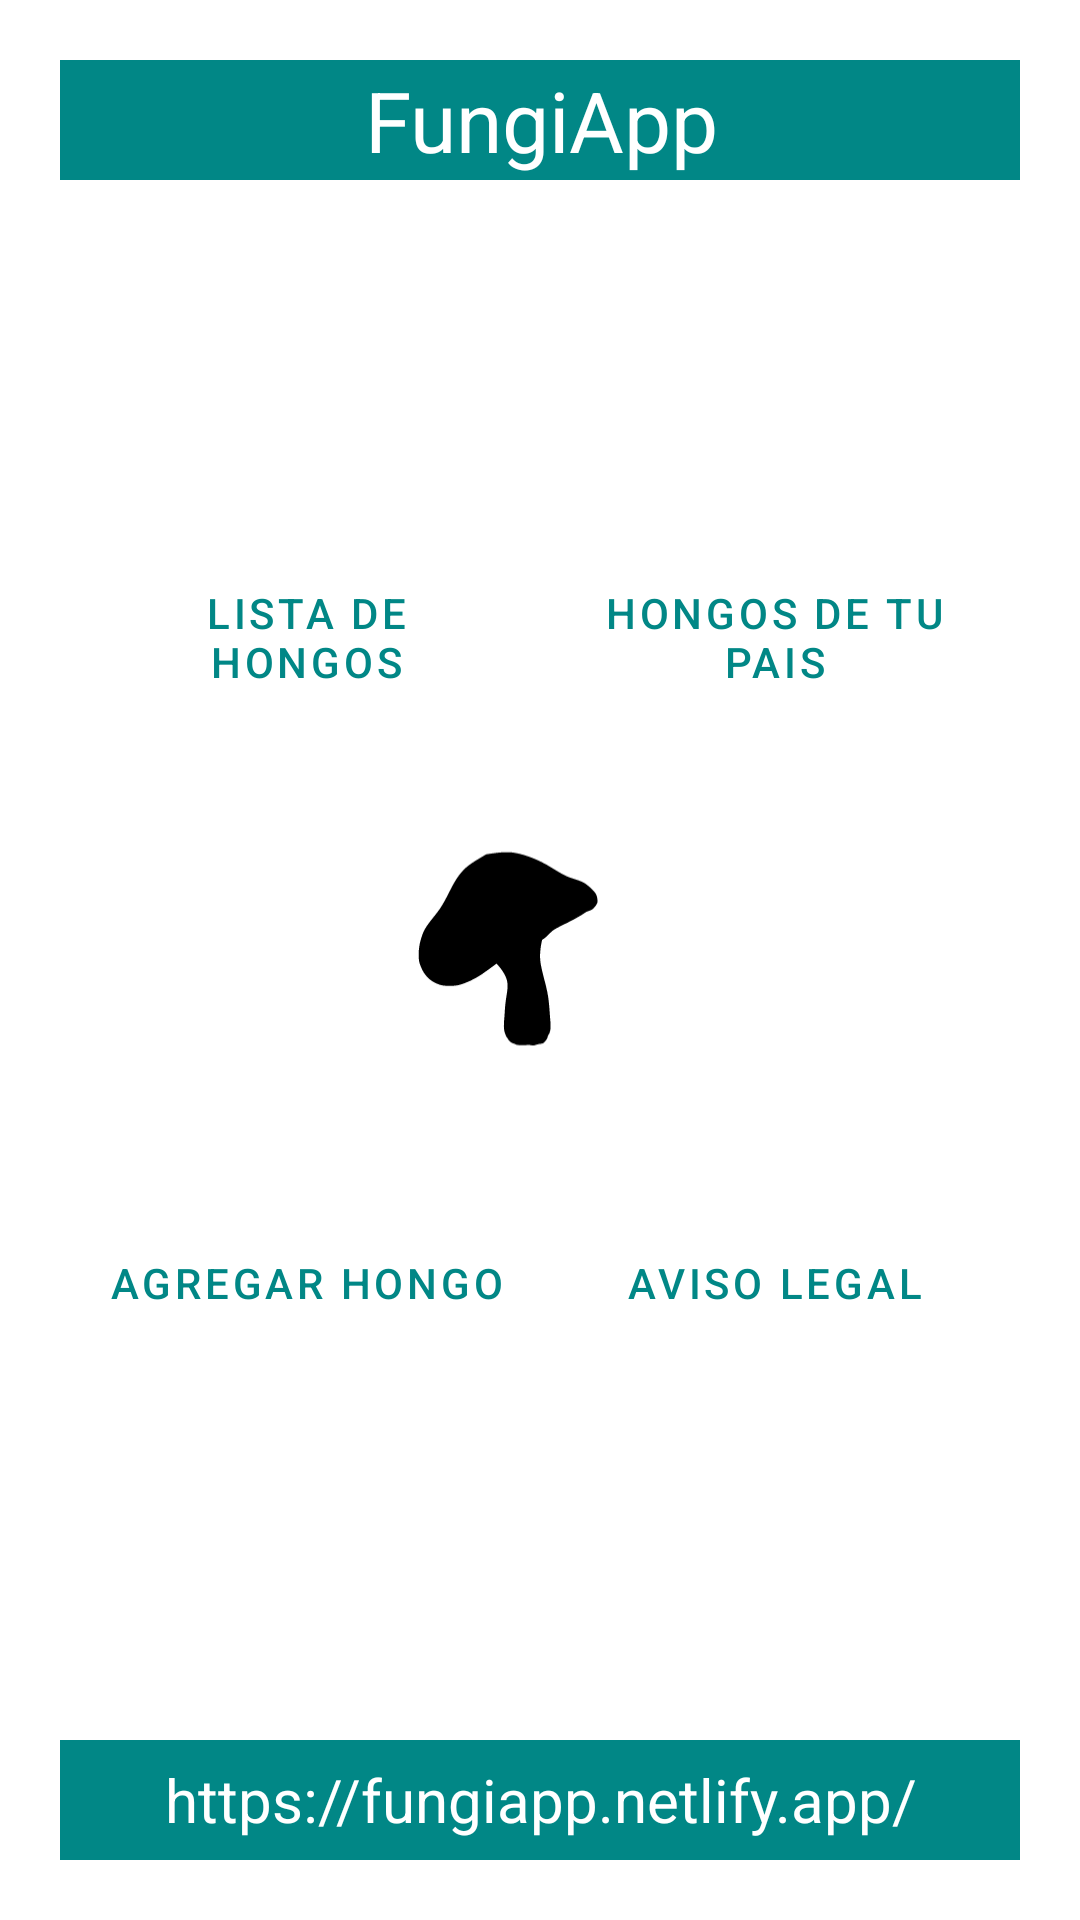

Layout XML and referenced resources for this Android screen:
<!-- AndroidManifest.xml: application theme Theme.MyAppGPSHongos -->
<!-- res/layout/activity_main.xml -->
<?xml version="1.0" encoding="utf-8"?>
<androidx.constraintlayout.widget.ConstraintLayout xmlns:android="http://schemas.android.com/apk/res/android"
    xmlns:app="http://schemas.android.com/apk/res-auto"
    xmlns:tools="http://schemas.android.com/tools"
    android:layout_width="match_parent"
    android:layout_height="match_parent"
    android:padding="20dp">

    <ImageView
        android:id="@+id/imageView"
        android:layout_width="100dp"
        android:layout_height="100dp"
        app:layout_constraintBottom_toTopOf="@+id/textView2"
        app:layout_constraintEnd_toEndOf="parent"
        app:layout_constraintHorizontal_bias="0.465"
        app:layout_constraintStart_toStartOf="parent"
        app:layout_constraintTop_toBottomOf="@+id/textView"
        app:srcCompat="@drawable/ic_icon_hongo" />

    <TextView
        android:id="@+id/textView"
        android:layout_width="560dp"
        android:layout_height="40dp"
        android:background="@color/teal_700"
        android:gravity="center"
        android:text="FungiApp"
        android:textColor="#FFFFFF"
        android:textSize="28sp"
        app:layout_constraintEnd_toEndOf="parent"
        app:layout_constraintStart_toStartOf="parent"
        app:layout_constraintTop_toTopOf="parent" />

    <Button
        android:id="@+id/listadohongos"
        android:layout_width="164dp"
        android:layout_height="126dp"
        android:text="Lista de Hongos"
        android:textColor="@color/teal_700"
        style="?attr/materialButtonOutlinedStyle"
        app:strokeColor="@color/teal_700"
        app:cornerRadius="20dp"
        app:layout_constraintBottom_toTopOf="@+id/btnAgregarHongoInicio"
        app:layout_constraintStart_toStartOf="parent"
        app:layout_constraintTop_toBottomOf="@+id/textView" />

    <Button
        android:id="@+id/listadohongospais"
        android:layout_width="164dp"
        android:layout_height="126dp"
        app:cornerRadius="20dp"
        android:textColor="@color/teal_700"
        style="?attr/materialButtonOutlinedStyle"
        app:strokeColor="@color/teal_700"
        android:text="Hongos de tu pais"
        app:layout_constraintBottom_toTopOf="@+id/aspectosLegales"
        app:layout_constraintEnd_toEndOf="parent"
        app:layout_constraintTop_toBottomOf="@+id/textView" />

    <Button
        android:id="@+id/btnAgregarHongoInicio"
        style="?attr/materialButtonOutlinedStyle"
        android:layout_width="164dp"
        android:layout_height="126dp"
        android:text="Agregar Hongo"
        android:textColor="@color/teal_700"
        app:cornerRadius="20dp"
        app:layout_constraintBottom_toTopOf="@+id/textView2"
        app:layout_constraintStart_toStartOf="parent"
        app:layout_constraintTop_toBottomOf="@+id/listadohongos"
        app:strokeColor="@color/teal_700" />

    <Button
        android:id="@+id/aspectosLegales"
        android:layout_width="164dp"
        android:layout_height="126dp"
        android:text="Aviso Legal"
        android:textColor="@color/teal_700"
        app:cornerRadius="20dp"
        style="?attr/materialButtonOutlinedStyle"
        app:strokeColor="@color/teal_700"
        app:layout_constraintBottom_toTopOf="@+id/textView2"
        app:layout_constraintEnd_toEndOf="parent"
        app:layout_constraintTop_toBottomOf="@+id/listadohongospais" />

    <TextView
        android:id="@+id/textView2"
        android:layout_width="560dp"
        android:layout_height="40dp"
        android:background="@color/teal_700"
        android:gravity="center"
        android:text="https://fungiapp.netlify.app/"
        android:textColor="#FFFFFF"
        android:textSize="20sp"
        app:layout_constraintBottom_toBottomOf="parent"
        app:layout_constraintEnd_toEndOf="parent"
        app:layout_constraintStart_toStartOf="parent" />

</androidx.constraintlayout.widget.ConstraintLayout>
<!-- resources referenced by this layout -->
<resources>
  <!-- drawable ic_icon_hongo (drawable) -->
  <vector android:height="18dp" android:viewportHeight="960"
      android:viewportWidth="1280" android:width="24dp" xmlns:android="http://schemas.android.com/apk/res/android">
      <path android:fillColor="#000000"
          android:pathData="M567.5,21.2c-6,0.4 -21.8,2.4 -35,4.3l-24,3.5 -30,18c-39.9,24 -55.8,36.1 -73.3,56.2 -19.8,22.7 -31.8,42 -54.5,87.3 -26.5,52.9 -39.5,73.2 -71.7,112.5 -16.3,19.8 -29.8,39.8 -37,54.5 -5.9,12.3 -15.3,42.8 -18,58.5 -3.3,19.8 -4.4,38.7 -3.2,55 1.3,16.4 2.2,20 9.8,39.3 7,17.7 15.4,30.7 28,43.7 12,12.4 23.7,20.1 41.4,27.6 17.3,7.2 28.5,9 56.5,8.8 23.5,-0.2 35.9,-2.6 59.9,-11.5 32.8,-12.2 63.4,-29.5 99.4,-56.3 11.2,-8.3 22.4,-16.6 24.9,-18.3 2.4,-1.8 6.2,-4.6 8.2,-6.3l3.8,-2.9 8.1,9.2c11.3,12.8 23.4,30.8 29.6,44.1 11,23.4 12,41.9 4.8,84.6 -3.9,22.9 -6.5,46.5 -7.7,72 -0.4,6.9 -1.3,19.2 -2.1,27.5 -2.2,23.6 -1.9,41.1 1,52 3.1,11.4 8,23.2 11,26.5 1.3,1.4 3.8,5.1 5.6,8.2 1.7,3.2 4.6,6.8 6.3,8 1.8,1.2 4.2,3.1 5.4,4.3 1.2,1.2 6.1,3.4 11,5 4.8,1.5 9.9,3.5 11.2,4.4 3.4,2.2 27.8,3.2 43.3,1.8 9.9,-0.9 12.8,-0.8 19,0.6 8.5,2 14.5,1.6 20.9,-1.2 2.5,-1.1 9,-2.7 14.5,-3.6 16.6,-2.5 17.4,-2.8 22.9,-8.8 9.1,-9.9 11.3,-13.7 14.4,-25.3 0.6,-2.3 2.4,-5.8 4.1,-7.9 1.6,-2.1 3,-4.8 3,-6.1 0,-1.3 0.9,-4.6 2,-7.4 1.7,-4.3 2,-7.4 2,-21.3 0,-8.9 -0.5,-20.3 -1,-25.2 -0.5,-5 -1.6,-19.6 -2.5,-32.5 -3.8,-58.6 -7.7,-82.6 -22.5,-139 -17.8,-68 -20.6,-87.9 -17.5,-123.3 1.4,-16.1 3,-26.7 6.2,-41l1.5,-6.7 7.1,-4.6c4.5,-2.9 12.7,-10.2 21.7,-19.3 12.5,-12.7 16.1,-15.7 26.3,-22 6.5,-3.9 23.2,-12.7 37,-19.4 40.3,-19.7 71.6,-37 90.7,-50.2 4.1,-2.9 8.9,-5.5 10.5,-5.9 5.1,-1.3 17.4,-6.4 21.1,-8.9 5.2,-3.6 14.9,-15.3 18.8,-22.7 3.3,-6.3 3.4,-6.7 2.9,-16 -0.5,-11.5 -3.1,-20.8 -8.1,-29.2 -7.2,-12.3 -37,-39.1 -51.6,-46.5 -9.9,-5 -24.6,-10.7 -41.1,-15.8 -25.8,-8.1 -38,-13.5 -62.9,-28.1 -12.7,-7.5 -28.9,-17.4 -36.1,-21.9 -43.5,-27.6 -104.6,-52.3 -148.7,-60 -18.1,-3.2 -21.3,-3.5 -38,-3.4 -10.1,0.1 -23.2,0.6 -29.3,1.1z" android:strokeColor="#00000000"/>
  </vector>
  <style name="Theme.MyAppGPSHongos" parent="Theme.MaterialComponents.DayNight.DarkActionBar">
          
          <item name="colorPrimary">@color/purple_500</item>
          <item name="colorPrimaryVariant">@color/purple_700</item>
          <item name="colorOnPrimary">@color/white</item>
          
          <item name="colorSecondary">@color/teal_200</item>
          <item name="colorSecondaryVariant">@color/teal_700</item>
          <item name="colorOnSecondary">@color/black</item>
          
          <item name="android:statusBarColor" tools:targetApi="l">?attr/colorPrimaryVariant</item>
          
      </style>
  <!-- not gathered from this repository: default colours our renderer supplied (Android Studio template values) -->
  <color name="purple_500">#FF6200EE</color>
  <color name="purple_700">#FF3700B3</color>
  <color name="teal_200">#FF03DAC5</color>
  <color name="teal_700">#FF018786</color>
  <color name="black">#FF000000</color>
  <color name="white">#FFFFFFFF</color>
</resources>
